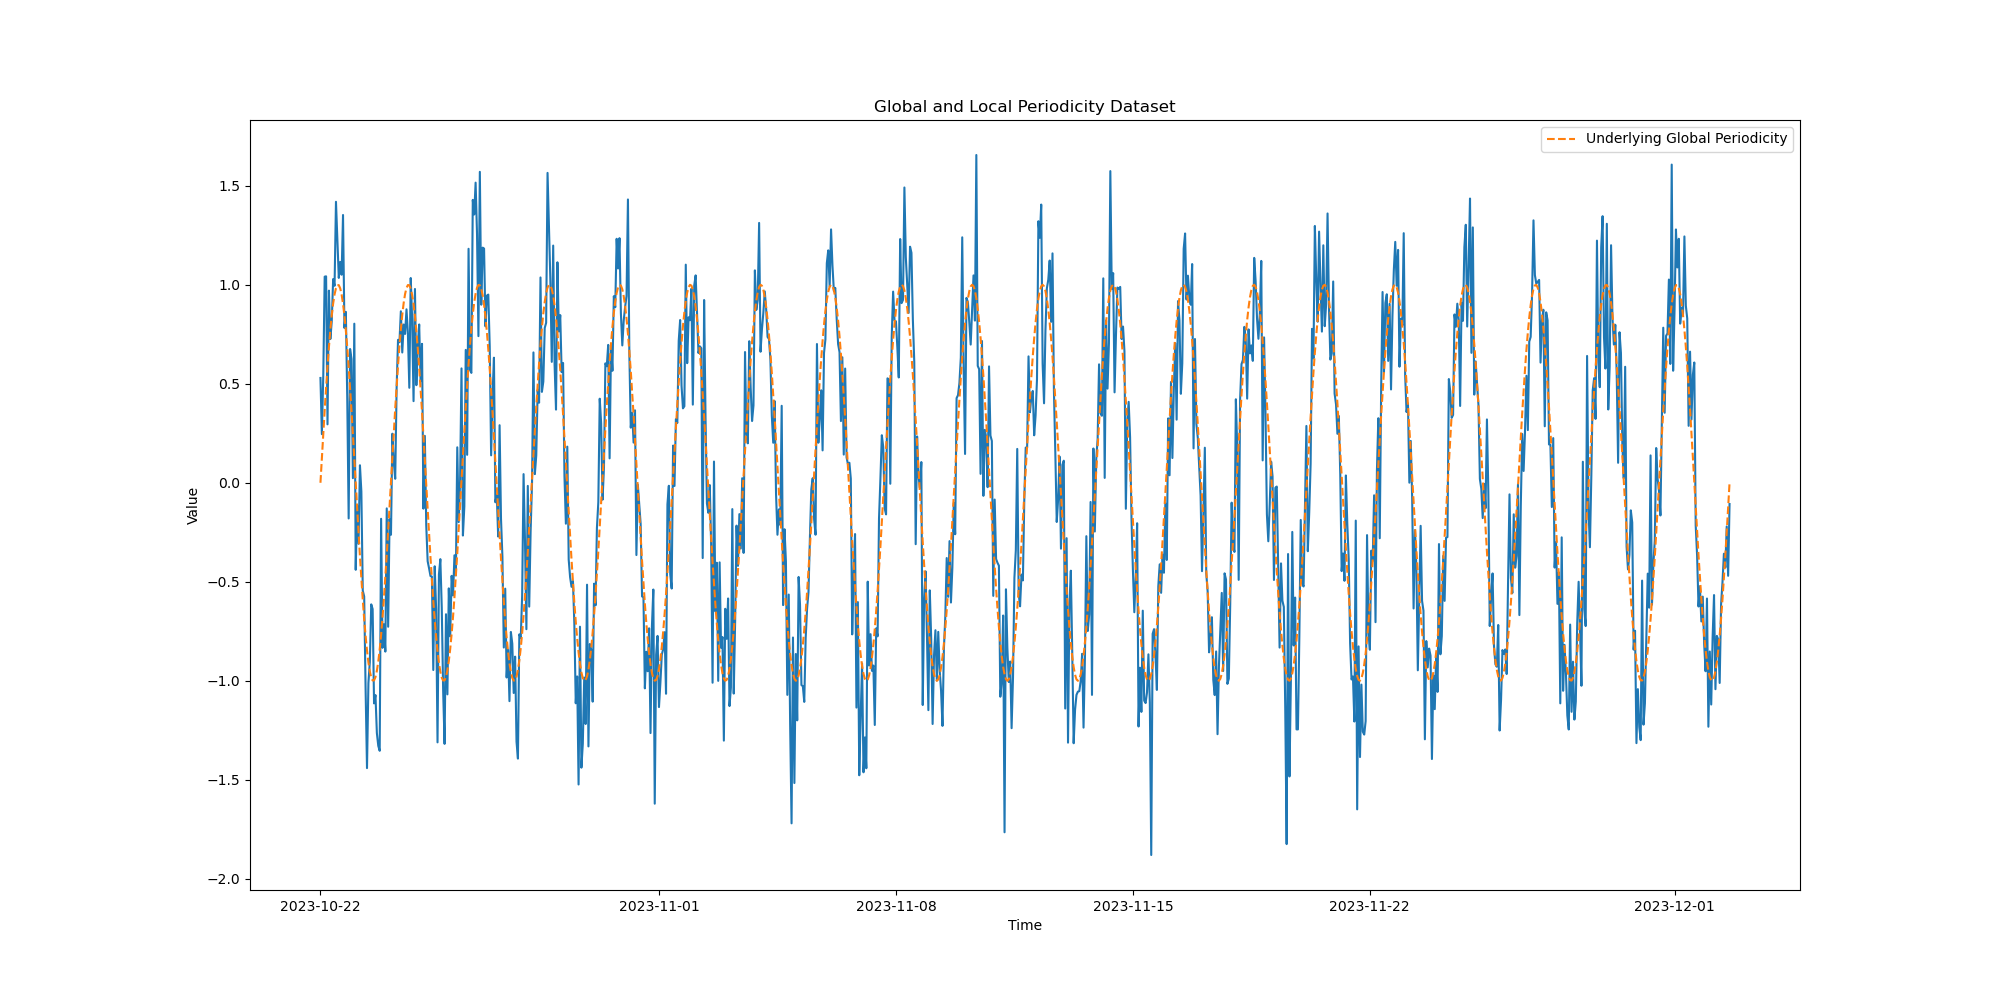

Values plotted in this chart, from the file beside it:
date, Value
2023-10-22 00:00:00, 0.5292
2023-10-22 01:00:00, 0.2455
2023-10-22 02:00:00, 0.5426
2023-10-22 03:00:00, 1.041
2023-10-22 04:00:00, 1.042
2023-10-22 05:00:00, 0.2951
2023-10-22 06:00:00, 0.9701
2023-10-22 07:00:00, 0.7257
2023-10-22 08:00:00, 0.8139
2023-10-22 09:00:00, 1.028
2023-10-22 10:00:00, 0.9947
2023-10-22 11:00:00, 1.419
2023-10-22 12:00:00, 1.226
2023-10-22 13:00:00, 1.034
2023-10-22 14:00:00, 1.115
2023-10-22 15:00:00, 1.051
2023-10-22 16:00:00, 1.352
2023-10-22 17:00:00, 0.7816
2023-10-22 18:00:00, 0.863
2023-10-22 19:00:00, 0.4266
2023-10-22 20:00:00, -0.1801
2023-10-22 21:00:00, 0.6755
2023-10-22 22:00:00, 0.6249
2023-10-22 23:00:00, 0.02324
2023-10-23 00:00:00, 0.8033
2023-10-23 01:00:00, -0.4395
2023-10-23 02:00:00, -0.1148
2023-10-23 03:00:00, -0.3081
2023-10-23 04:00:00, 0.08844
2023-10-23 05:00:00, -0.04414
2023-10-23 06:00:00, -0.5443
2023-10-23 07:00:00, -0.5739
2023-10-23 08:00:00, -1.039
2023-10-23 09:00:00, -1.441
2023-10-23 10:00:00, -1.011
2023-10-23 11:00:00, -0.9055
2023-10-23 12:00:00, -0.614
2023-10-23 13:00:00, -0.6376
2023-10-23 14:00:00, -1.114
2023-10-23 15:00:00, -1.072
2023-10-23 16:00:00, -1.264
2023-10-23 17:00:00, -1.329
2023-10-23 18:00:00, -1.353
2023-10-23 19:00:00, -0.1818
2023-10-23 20:00:00, -0.8334
2023-10-23 21:00:00, -0.7146
2023-10-23 22:00:00, -0.8525
2023-10-23 23:00:00, -0.1294
2023-10-24 00:00:00, -0.727
2023-10-24 01:00:00, -0.183
2023-10-24 02:00:00, -0.2624
2023-10-24 03:00:00, 0.2478
2023-10-24 04:00:00, 0.1018
2023-10-24 05:00:00, 0.02013
2023-10-24 06:00:00, 0.4792
2023-10-24 07:00:00, 0.7219
2023-10-24 08:00:00, 0.7096
2023-10-24 09:00:00, 0.8658
2023-10-24 10:00:00, 0.6579
2023-10-24 11:00:00, 0.7991
... 940 more rows
